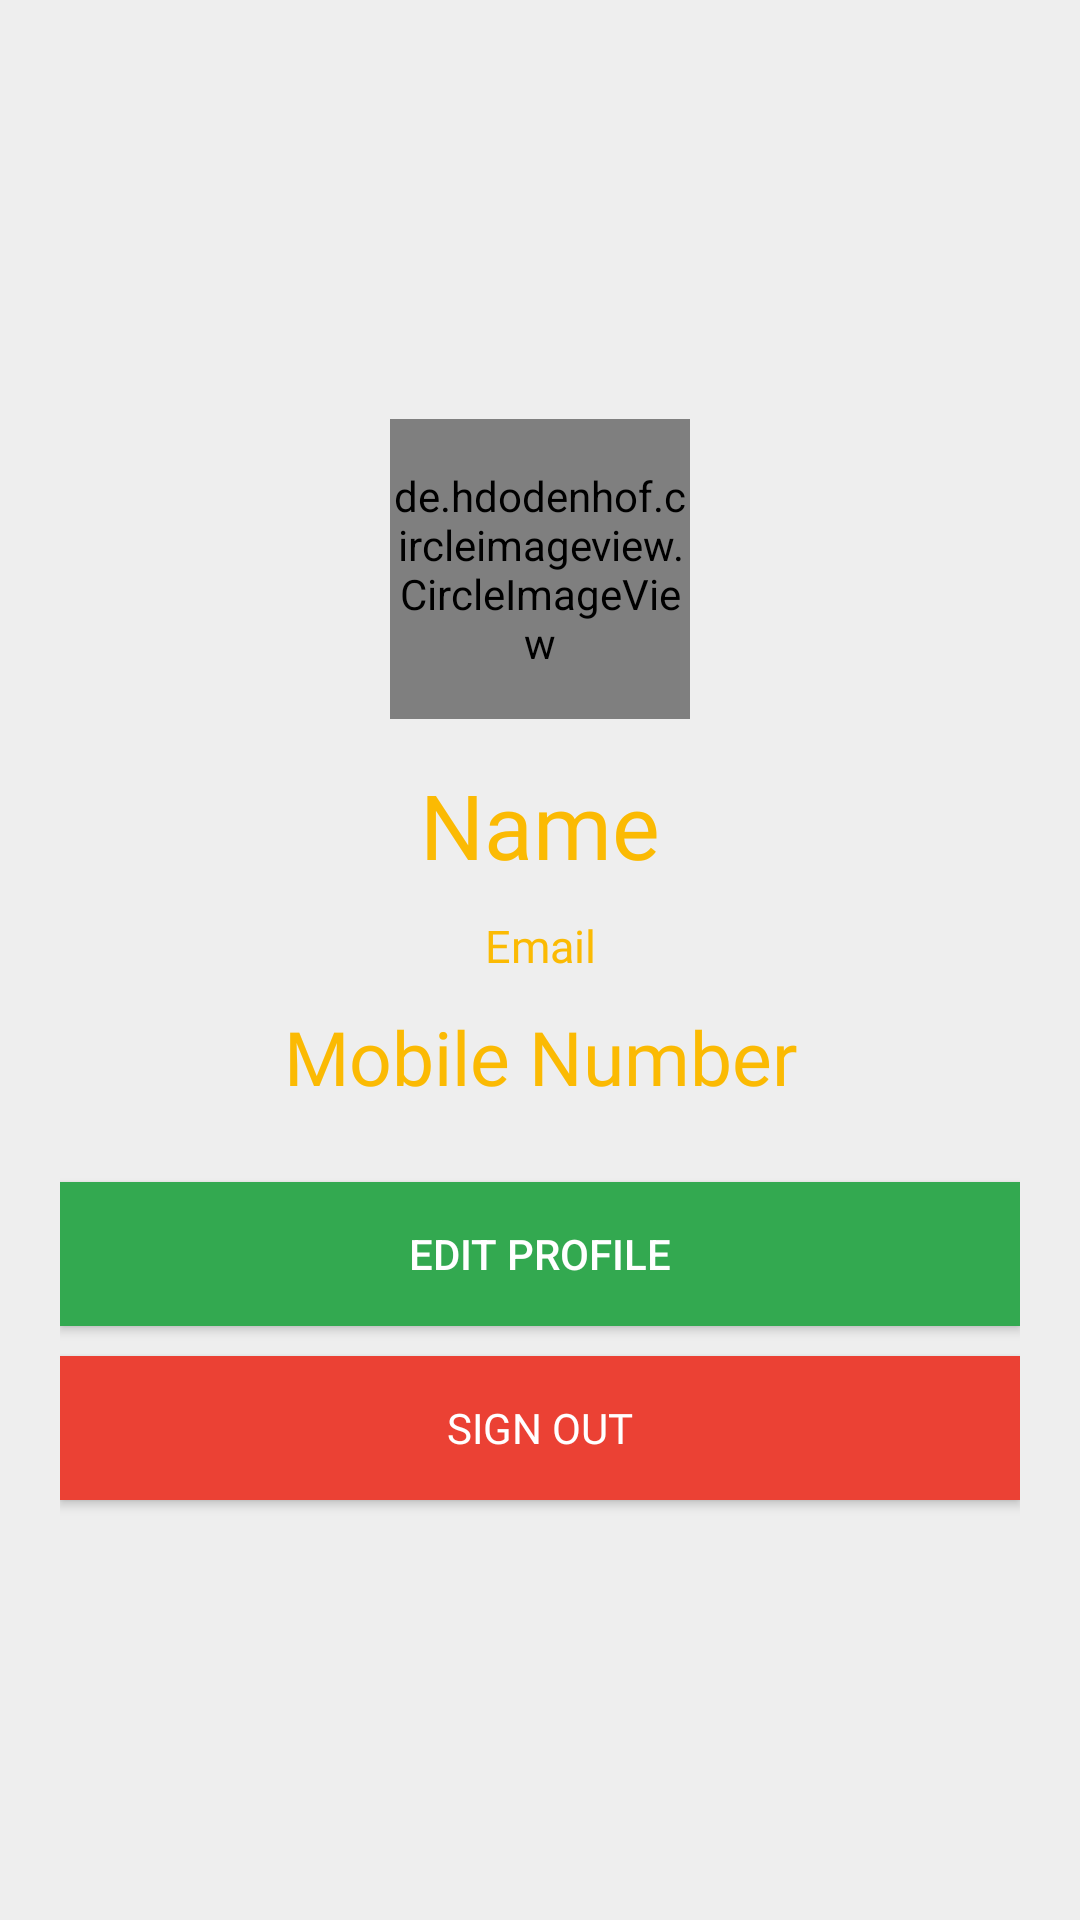

This screen was rendered from an Android layout file. Write that file and the resources it references.
<!-- AndroidManifest.xml: application theme AppTheme -->
<!-- res/layout/activity_user_profile.xml -->
<LinearLayout xmlns:android="http://schemas.android.com/apk/res/android"
    android:layout_width="match_parent"
    android:layout_height="match_parent"
    xmlns:app="http://schemas.android.com/apk/res-auto"
    android:orientation="vertical"
    android:gravity="center"
    android:padding="20dp"
    android:background="#EEEEEE">


    <de.hdodenhof.circleimageview.CircleImageView
        android:layout_width="100dp"
        android:layout_height="100dp"
        android:layout_marginBottom="10dp"
        android:src="@drawable/person"
        android:id="@+id/user_profile_image"
        app:civ_circle_background_color="#EEEEEE"
        app:civ_border_color="@color/darkblue"
        app:civ_border_width="2dp" />


    <TextView
        android:layout_width="match_parent"
        android:layout_height="wrap_content"
        android:text="Name"
        android:id="@+id/profile_username"
        android:textSize="30dp"
        android:gravity="center"
        android:fontFamily="@font/poppins_regular"
        android:padding="5dp"
        android:textColor="@color/yellow"/>

    <TextView
        android:layout_width="match_parent"
        android:layout_height="wrap_content"
        android:text="Email"
        android:id="@+id/profile_email"
        android:textSize="15dp"
        android:fontFamily="@font/poppins_regular"
        android:padding="5dp"
        android:gravity="center"
        android:textColor="@color/yellow"/>

    <TextView
        android:layout_width="match_parent"
        android:layout_height="wrap_content"
        android:text="Mobile Number"
        android:id="@+id/profile_number"
        android:textSize="25dp"
        android:fontFamily="@font/poppins_regular"
        android:padding="5dp"
        android:gravity="center"
        android:textColor="@color/yellow"/>

    <Button
        android:layout_width="match_parent"
        android:layout_height="wrap_content"
        android:background="@color/green"
        android:textColor="@color/white"
        android:text="Edit Profile"
        android:onClick="edit_profile"
        android:layout_marginTop="20dp"/>

    <Button
        android:layout_width="match_parent"
        android:layout_height="wrap_content"
        android:text="Sign Out"
        android:layout_marginTop="10dp"
        android:background="@color/red"
        android:textColor="@color/white"
        android:fontFamily="@font/poppins_regular"
        android:drawableEnd="@drawable/log_out"
        android:drawablePadding="10dp"
        android:onClick="user_signout_btn"/>


</LinearLayout>
<!-- resources referenced by this layout -->
<resources>
  <color name="darkblue">#192A56</color>
  <color name="green">#33A950</color>
  <color name="red">#EB4134</color>
  <color name="white">#ffffff</color>
  <color name="yellow">#FBBA03</color>
  <style name="AppTheme" parent="Theme.AppCompat.DayNight.NoActionBar">
          
          <item name="colorPrimary">@color/colorPrimary</item>
          <item name="colorPrimaryDark">@color/colorPrimaryDark</item>
          <item name="colorAccent">#5293FF</item>
      </style>
  <color name="colorPrimary">#6200EE</color>
  <color name="colorPrimaryDark">#253A4B</color>
</resources>
